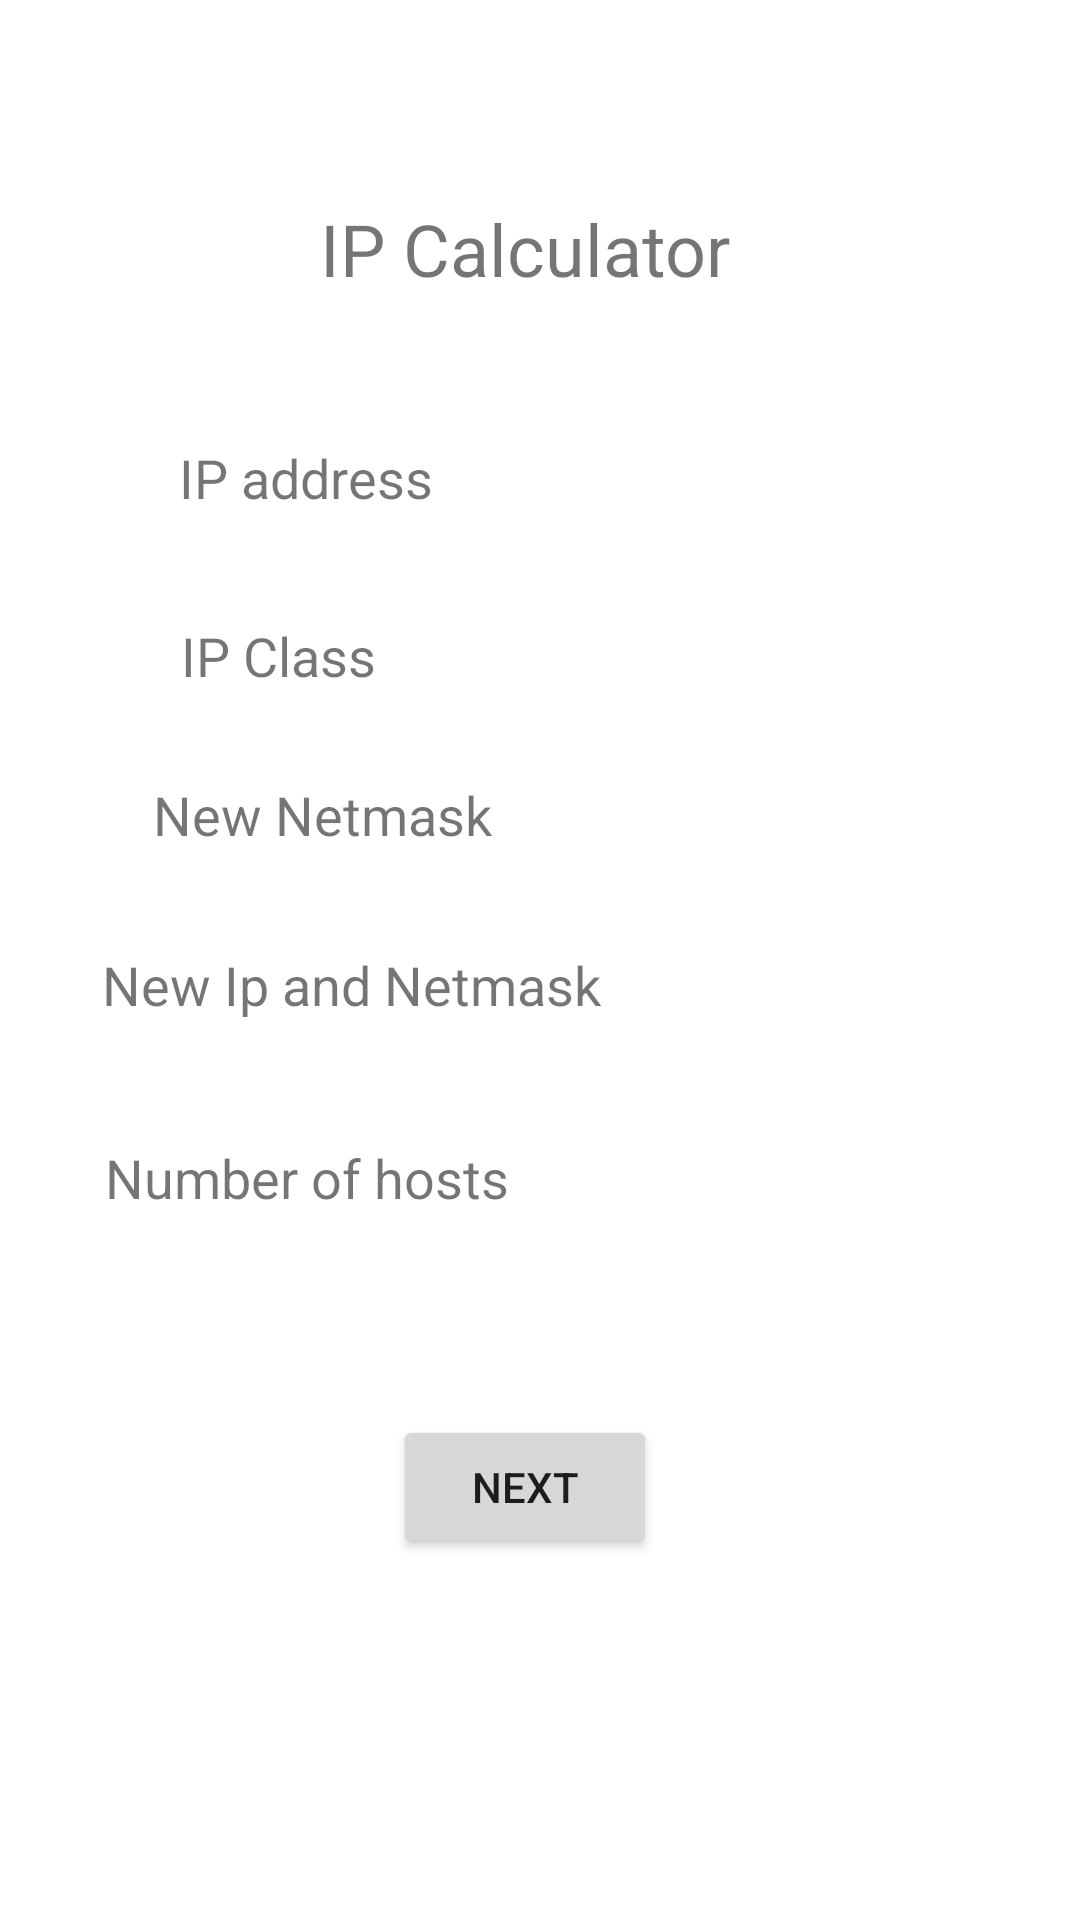

Android layout source for this screen:
<!-- AndroidManifest.xml: application theme Theme.Ipcalc -->
<!-- res/layout/activity_ip_calculation.xml -->
<?xml version="1.0" encoding="utf-8"?>
<androidx.constraintlayout.widget.ConstraintLayout xmlns:android="http://schemas.android.com/apk/res/android"
    xmlns:app="http://schemas.android.com/apk/res-auto"
    xmlns:tools="http://schemas.android.com/tools"
    android:layout_width="match_parent"
    android:layout_height="match_parent"
    tools:context=".IpCalculation">

    <TextView
        android:id="@+id/textView2"
        android:layout_width="147dp"
        android:layout_height="34dp"
        android:text="IP Calculator"
        android:textSize="24sp"
        app:layout_constraintBottom_toBottomOf="parent"
        app:layout_constraintEnd_toEndOf="parent"
        app:layout_constraintStart_toStartOf="parent"
        app:layout_constraintTop_toTopOf="parent"
        app:layout_constraintVertical_bias="0.11" />

    <TextView
        android:id="@+id/textView3"
        android:layout_width="wrap_content"
        android:layout_height="wrap_content"
        android:text="IP address"
        android:textSize="18sp"
        app:layout_constraintBottom_toBottomOf="parent"
        app:layout_constraintEnd_toEndOf="parent"
        app:layout_constraintHorizontal_bias="0.217"
        app:layout_constraintStart_toStartOf="parent"
        app:layout_constraintTop_toTopOf="parent"
        app:layout_constraintVertical_bias="0.239" />

    <TextView
        android:id="@+id/textView5"
        android:layout_width="wrap_content"
        android:layout_height="wrap_content"
        android:text="New Netmask"
        android:textSize="18sp"
        app:layout_constraintBottom_toBottomOf="parent"
        app:layout_constraintEnd_toEndOf="parent"
        app:layout_constraintHorizontal_bias="0.207"
        app:layout_constraintStart_toStartOf="parent"
        app:layout_constraintTop_toTopOf="parent"
        app:layout_constraintVertical_bias="0.421" />

    <TextView
        android:id="@+id/netmask"
        android:layout_width="37dp"
        android:layout_height="24dp"
        android:textSize="18sp"
        app:layout_constraintBottom_toBottomOf="parent"
        app:layout_constraintEnd_toEndOf="parent"
        app:layout_constraintHorizontal_bias="0.809"
        app:layout_constraintStart_toStartOf="parent"
        app:layout_constraintTop_toTopOf="parent"
        app:layout_constraintVertical_bias="0.427" />

    <TextView
        android:id="@+id/textView4"
        android:layout_width="wrap_content"
        android:layout_height="wrap_content"
        android:text="IP Class"
        android:textSize="18sp"
        app:layout_constraintBottom_toBottomOf="parent"
        app:layout_constraintEnd_toEndOf="parent"
        app:layout_constraintHorizontal_bias="0.205"
        app:layout_constraintStart_toStartOf="parent"
        app:layout_constraintTop_toTopOf="parent"
        app:layout_constraintVertical_bias="0.335" />

    <TextView
        android:id="@+id/classip"
        android:layout_width="18dp"
        android:layout_height="28dp"
        android:textSize="18sp"
        app:layout_constraintBottom_toBottomOf="parent"
        app:layout_constraintEnd_toEndOf="parent"
        app:layout_constraintHorizontal_bias="0.781"
        app:layout_constraintStart_toStartOf="parent"
        app:layout_constraintTop_toTopOf="parent"
        app:layout_constraintVertical_bias="0.337" />

    <TextView
        android:id="@+id/ipaddr1"
        android:layout_width="wrap_content"
        android:layout_height="wrap_content"
        android:textSize="18sp"
        app:layout_constraintBottom_toBottomOf="parent"
        app:layout_constraintEnd_toEndOf="parent"
        app:layout_constraintHorizontal_bias="0.766"
        app:layout_constraintStart_toStartOf="parent"
        app:layout_constraintTop_toTopOf="parent"
        app:layout_constraintVertical_bias="0.239" />

    <TextView
        android:id="@+id/textView8"
        android:layout_width="wrap_content"
        android:layout_height="wrap_content"
        android:text="New Ip and Netmask"
        android:textSize="18sp"
        app:layout_constraintBottom_toBottomOf="parent"
        app:layout_constraintEnd_toEndOf="parent"
        app:layout_constraintHorizontal_bias="0.175"
        app:layout_constraintStart_toStartOf="parent"
        app:layout_constraintTop_toTopOf="parent"
        app:layout_constraintVertical_bias="0.513" />

    <TextView
        android:id="@+id/ipnetmask"
        android:layout_width="wrap_content"
        android:layout_height="wrap_content"
        android:textSize="18sp"
        app:layout_constraintBottom_toBottomOf="parent"
        app:layout_constraintEnd_toEndOf="parent"
        app:layout_constraintHorizontal_bias="0.79"
        app:layout_constraintStart_toStartOf="parent"
        app:layout_constraintTop_toTopOf="parent"
        app:layout_constraintVertical_bias="0.513" />

    <Button
        android:id="@+id/next"
        android:layout_width="wrap_content"
        android:layout_height="wrap_content"
        android:text="Next"
        app:layout_constraintBottom_toBottomOf="parent"
        app:layout_constraintEnd_toEndOf="parent"
        app:layout_constraintHorizontal_bias="0.482"
        app:layout_constraintStart_toStartOf="parent"
        app:layout_constraintTop_toTopOf="parent"
        app:layout_constraintVertical_bias="0.797" />

    <TextView
        android:id="@+id/textView7"
        android:layout_width="wrap_content"
        android:layout_height="wrap_content"
        android:text="Number of hosts"
        android:textSize="18sp"
        app:layout_constraintBottom_toBottomOf="parent"
        app:layout_constraintEnd_toEndOf="parent"
        app:layout_constraintHorizontal_bias="0.155"
        app:layout_constraintStart_toStartOf="parent"
        app:layout_constraintTop_toTopOf="parent"
        app:layout_constraintVertical_bias="0.618" />

    <TextView
        android:id="@+id/hosts"
        android:layout_width="wrap_content"
        android:layout_height="wrap_content"
        android:textSize="18sp"
        app:layout_constraintBottom_toBottomOf="parent"
        app:layout_constraintEnd_toEndOf="parent"
        app:layout_constraintHorizontal_bias="0.792"
        app:layout_constraintStart_toStartOf="parent"
        app:layout_constraintTop_toTopOf="parent"
        app:layout_constraintVertical_bias="0.618" />


</androidx.constraintlayout.widget.ConstraintLayout>
<!-- resources referenced by this layout -->
<resources>
  <style name="Theme.Ipcalc" parent="Theme.MaterialComponents.DayNight.DarkActionBar">
          
          <item name="colorPrimary">@color/purple_500</item>
          <item name="colorPrimaryVariant">@color/purple_700</item>
          <item name="colorOnPrimary">@color/white</item>
          
          <item name="colorSecondary">@color/teal_200</item>
          <item name="colorSecondaryVariant">@color/teal_700</item>
          <item name="colorOnSecondary">@color/black</item>
          
          <item name="android:statusBarColor" tools:targetApi="l">?attr/colorPrimaryVariant</item>
          
      </style>
  <!-- not gathered from this repository: default colours our renderer supplied (Android Studio template values) -->
  <color name="purple_500">#FF6200EE</color>
  <color name="purple_700">#FF3700B3</color>
  <color name="teal_200">#FF03DAC5</color>
  <color name="teal_700">#FF018786</color>
  <color name="black">#FF000000</color>
  <color name="white">#FFFFFFFF</color>
</resources>
